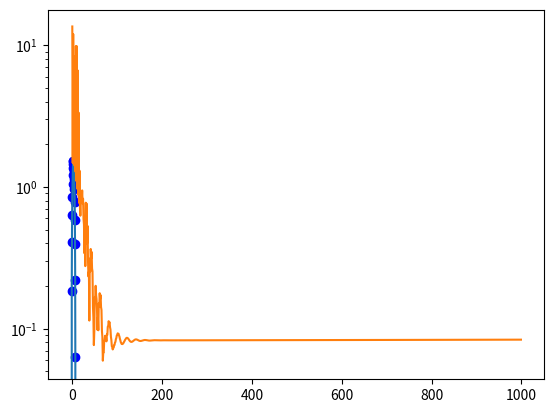

Here is the Python script that generated this plot:
import math
import matplotlib.pyplot as plt

class Network:

    """Инициализация нейронной сети с заданными параметрами."""
    def __init__(self, synapses: list, sample: list, N, p, end, a, b):
        self.synapses = synapses
        self.sample = sample
        self.errors = []
        self.N = N
        self.p = p
        self.end = end
        self.a = a
        self.b = b
        print("Создана нейронная сеть со следующими параметрами: ")
        print("Вектор весов: ", self.synapses)

    """ Рассчитывает выходной сигнал нейронной сети для заданных входных данных. """
    def iteration(self, inputs: list):
        net = 0
        for i in range(len(self.synapses)):
            net += self.synapses[i] * inputs[i]
        return net

    """ Прогнозирует следующие значения на заданное количество шагов. """
    def predict(self, count_steps: int, previous: list):
        out = []
        for i in range(count_steps):
            previous = previous[1:] + [self.iteration([1] + previous)]  # сдвигаем окно и добавляем предсказание
            out.append(previous[-1])
        return out

    """ Обучает нейронную сеть на основе предоставленных обучающих данных. """
    def learning(self, p, norm_learning):
        error = 0
        for i in range(len(self.sample)-1):
            err = self.sample[i+1][-1] - self.iteration(self.sample[i])
            for j in range(p+1):
                self.synapses[j] += norm_learning * err * self.sample[i][j]
            error += (err**2)
        self.errors.append(self.get_err())
        # self.errors.append(math.sqrt(error))

    def get_err(self):
        predicted = self.predict(self.N-self.p+self.end, [func(self.a + (self.b-self.a)/(self.N-1) * i) for i in range(self.p)])
        ideal = [func(self.a + (self.b-self.a)/(self.N-1) * i) for i in range(self.p, self.N+self.end)]
        # ideal = ideal[-len(predicted):]
        # print(ideal)
        # print(predicted)
        return math.sqrt(sum([(ideal[i] - predicted[i])**2 for i in range(len(predicted))])/self.p)

def func(x):
    return (float)(0.5 * math.exp(0.5 * math.cos(0.5 * x)) + math.sin(0.5 * x))

""" обучающая выборка.создаются списки Y(x) со сдвигом на 1 каждый """
def create_sample(m, p, X, out=False):
    sample = []
    # создаем выборку
    for i in range(m-p):
        sample.append([1])  # Добавляем единицу в качестве первого элемента каждого образца
        for j in range(p):
            sample[i].append(X[j+i])  # Добавляем p элементов из входного массива X в образец
    # вывод выборки при необходимости в читаемом виде
    if out:
        for i in range(m-p):
            print(sample[i])  # Выводим образцы, если параметр out равен True
    return sample  # Возвращаем сформированную выборку

def main():
    a = -5
    b = 3
    p = 10  # Размер окна
    NORM_LEARNING = 0.5  # Норма обучения
    ITERATIONS = 1000  # Количество итераций обучения

    N = 20  # Количество шагов
    end = 2 * b - a  # Конец прогнозируемой функции
    T = end
    step = (b-a)/(N-1)  # Расстояние между t
    X = [func(a + step * i) for i in range(N)]  # Список прогнозируемых точек

    Net = Network([0] * (p + 1), create_sample(N, p, X), N, p, T, a, b)  # Создаем НС
    for i in range(ITERATIONS):
        Net.learning(p, NORM_LEARNING)  # Обучаем НС
    print("Размер конечной ошибки: {}".format(round(Net.errors[-1], 3)))  # Выводим размер конечной ошибки

    x = [(a + step * i) for i in range(N+T)]
    y = Net.predict(N+T-p, [func(a + step * i) for i in range(p)])  # Предсказываем значения

    # Добавляем значения из окна для красивого вывода
    y = [func(a + step * i) for i in range(p)] + y

    plt.plot(x, y, 'bo')  # Выводим предсказанные точки
    y = [func(a + step * i) for i in range(N+T)]
    plt.plot(x, y)  # Выводим исходную функцию
    plt.show()  # Отображаем график

    plt.semilogy([i for i in range(len(Net.errors))], Net.errors)  # Строим график логарифмической ошибки
    plt.show()  # Отображаем график


if __name__ == "__main__":
    main()

